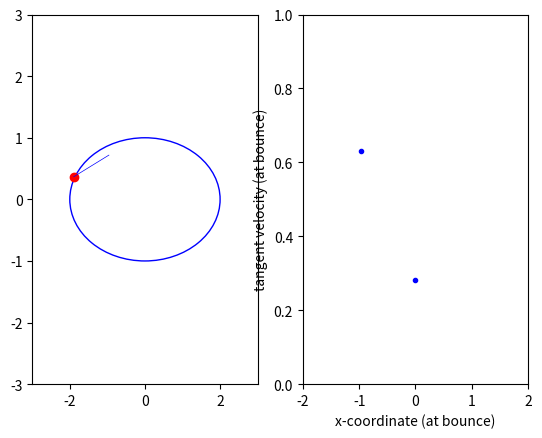

Write Python code to recreate this figure.
# import numpy as np
# import matplotlib.pyplot as plt
# from matplotlib.animation import FuncAnimation
# from matplotlib.patches import Ellipse

# a, b = 50, 5

# # Initial position and angle
# position = [0.0, 5.0]
# angle = np.pi / 4

# ellipse = Ellipse([0, 0], 2 * a, 2 * b, edgecolor='b', fc='None')

# fig, (ax, ax_phase) = plt.subplots(1, 2)
# ax.set_xlim(-a - 1, a + 1)
# ax.set_ylim(-a - 1, a + 1)

# ax.add_patch(ellipse)

# ball, = ax.plot([], [], 'ro')
# trajectory_line, = ax.plot([], [], 'b-', linewidth=0.5)
# trajectory = []

# ellipse_perimeter = np.pi * (3 * (a + b) - np.sqrt((3 * a + b) * (a + 3 * b)))
# ax_phase.set_xlim(0, ellipse_perimeter / 2)
# ax_phase.set_ylim(0, np.pi / 2)
# ax_phase.set_xlabel("position")
# ax_phase.set_ylabel('angle')
# phase_points, = ax_phase.plot([], [], markersize=1)
# phase_data = []


# def check_collision(x, y, a, b):
#     return np.abs(x ** 2 / a ** 2 + y ** 2 / b ** 2 - 1) <= 1 * 10 ** (-2)


# def get_tangent_slope(x_0, y_0, a, b):
#     def tangent_line(x):
#         return -x_0 * b ** 2 / (y_0 * a ** 2) * (x - x_0) + y_0
#     return tangent_line, -x_0 * b ** 2 / (y_0 * a ** 2)


# def get_reflection_line_point(x_0, y_0, a, b, theta):
#     tangent_line, s1 = get_tangent_slope(x_0, y_0, a, b)
#     slope = (s1 + np.tan(theta)) / (1 - s1 * np.tan(theta))
#     b_i = y_0 - slope * x_0
#     x = np.sqrt((1 - b_i ** 2 / b ** 2) / (1 / a ** 2 + slope ** 2 / b ** 2))
#     y = slope * x + b_i
#     return slope, b_i, [x, y]


# def update_position(x_0, y_0, theta, a, b):
#     dx = np.cos(theta)
#     dy = np.sin(theta)
#     x_new = x_0 + dx
#     y_new = y_0 + dy

#     # Check if the ball collides with the ellipse boundary
#     if check_collision(x_new, y_new, a, b):
#         theta = -theta  # Reflect angle if collision
#     return x_new, y_new, theta


# def ball_movements(frame):
#     global position, angle

#     # Update the ball position
#     x_0, y_0 = position
#     x_new, y_new, angle = update_position(x_0, y_0, angle, a, b)

#     position = [x_new, y_new]

#     # Update the trajectory
#     trajectory.append((x_new, y_new))
#     trajectory_x, trajectory_y = zip(*trajectory)
#     trajectory_line.set_data(trajectory_x, trajectory_y)
#     ball.set_data([x_new], [y_new])  # Update ball position with x and y as separate sequences

#     # Update phase diagram data
#     phase_data.append((ellipse_perimeter / 2 * (x_new / a), np.abs(angle)))
#     phase_x, phase_y = zip(*phase_data)
#     phase_points.set_data(phase_x, phase_y)

#     return ball, trajectory_line, phase_points


# # Create the animation
# ani = FuncAnimation(fig, ball_movements, frames=200, interval=100, blit=True)

# plt.show()



import numpy as np
import matplotlib.pyplot as plt
from matplotlib.animation import FuncAnimation
from matplotlib.patches import Ellipse

a, b = 2, 1

# Initial position and angle
position = [0.0, 1.0]
angle = np.pi / 1.1  # Initial direction angle
velocity = [np.cos(angle), np.sin(angle)]  # Initial velocity vector

ellipse = Ellipse([0, 0], 2 * a, 2 * b, edgecolor='b', fc='None')

fig, (ax, ax_phase) = plt.subplots(1, 2)
ax.set_xlim(-a - 1, a + 1)
ax.set_ylim(-a - 1, a + 1)

ax.add_patch(ellipse)

ball, = ax.plot([], [], 'ro')
trajectory_line, = ax.plot([], [], 'b-', linewidth=0.5)
trajectory = []

ax_phase.set_xlim(-a, a)  # X-axis limits as per the ellipse's x-axis
ax_phase.set_ylim(0, 1.0)  # Adjust Y-axis for tangent velocity
ax_phase.set_xlabel("x-coordinate (at bounce)")
ax_phase.set_ylabel('tangent velocity (at bounce)')
phase_points, = ax_phase.plot([], [], 'bo', markersize=3)
phase_data = []


def check_collision(x, y, a, b):
    # Check if the point is on or outside the ellipse
    return (x ** 2 / a ** 2 + y ** 2 / b ** 2) >= 1


def reflect_off_ellipse(x, y, vx, vy, a, b):
    # Compute the normal at the point (x, y) on the ellipse
    normal_x = 2 * x / a ** 2
    normal_y = 2 * y / b ** 2
    normal_len = np.sqrt(normal_x ** 2 + normal_y ** 2)
    normal_x /= normal_len
    normal_y /= normal_len

    # Reflect the velocity vector based on the normal
    dot_product = vx * normal_x + vy * normal_y
    vx_reflected = vx - 2 * dot_product * normal_x
    vy_reflected = vy - 2 * dot_product * normal_y

    return vx_reflected, vy_reflected


def calculate_tangent_velocity(x, y, vx, vy, a, b):
    # Tangent vector at the current position on the ellipse
    tangent_x = -b ** 2 * x
    tangent_y = a ** 2 * y
    tangent_len = np.sqrt(tangent_x ** 2 + tangent_y ** 2)
    tangent_x /= tangent_len
    tangent_y /= tangent_len

    # Project the velocity onto the tangent vector to get the tangent velocity
    tangent_velocity = vx * tangent_x + vy * tangent_y

    return np.abs(tangent_velocity)  # Use the absolute value of the tangent velocity


def ball_movements(frame):
    global position, velocity

    # Update the ball position
    x_0, y_0 = position
    vx, vy = velocity

    x_new = x_0 + vx
    y_new = y_0 + vy

    # Check if the ball collides with the ellipse boundary
    if check_collision(x_new, y_new, a, b):
        # Reflect the velocity vector if there is a collision
        vx, vy = reflect_off_ellipse(x_0, y_0, vx, vy, a, b)
        x_new = x_0 + vx
        y_new = y_0 + vy
        velocity = [vx, vy]

        # Calculate the tangent velocity just after the collision
        tangent_velocity = calculate_tangent_velocity(x_0, y_0, vx, vy, a, b)

        # Append the x-coordinate and tangent velocity to the phase space data
        phase_data.append((x_0, tangent_velocity))
        phase_x, phase_y = zip(*phase_data)
        phase_points.set_data(phase_x, phase_y)

    position = [x_new, y_new]

    # Update the trajectory (draw continuous line on the left plot)
    trajectory.append((x_new, y_new))
    trajectory_x, trajectory_y = zip(*trajectory)
    trajectory_line.set_data(trajectory_x, trajectory_y)
    ball.set_data([x_new], [y_new])  # Update ball position with x and y as separate sequences

    return ball, trajectory_line, phase_points


# Create the animation
ani = FuncAnimation(fig, ball_movements, frames=200, interval=10, blit=True)

plt.show()



# import numpy as np
# import matplotlib.pyplot as plt
# from matplotlib.animation import FuncAnimation
# from matplotlib.patches import Ellipse

# a, b = 50, 5

# # Initial position and constant speed
# position = [0.0, 5.0]
# angle = np.pi / 14  # Initial direction angle
# speed = 1  # Constant speed (fixed magnitude of velocity)
# velocity = [speed * np.cos(angle), speed * np.sin(angle)]  # Initial velocity vector with constant magnitude

# ellipse = Ellipse([0, 0], 2 * a, 2 * b, edgecolor='b', fc='None')

# fig, (ax, ax_phase) = plt.subplots(1, 2)
# ax.set_xlim(-a - 1, a + 1)
# ax.set_ylim(-a - 1, a + 1)

# ax.add_patch(ellipse)

# ball, = ax.plot([], [], 'ro')
# trajectory_line, = ax.plot([], [], 'b-', linewidth=0.5)
# trajectory = []

# ax_phase.set_xlim(-a, a)  # X-axis limits as per the ellipse's x-axis
# ax_phase.set_ylim(0, np.pi / 2)  # Y-axis limits for angle
# ax_phase.set_xlabel("x-coordinate (at bounce)")
# ax_phase.set_ylabel('angle (at bounce)')
# phase_points, = ax_phase.plot([], [], 'bo', markersize=3)
# phase_data = []


# def check_collision(x, y, a, b):
#     # Check if the point is on or outside the ellipse
#     return (x ** 2 / a ** 2 + y ** 2 / b ** 2) >= 1


# def reflect_off_ellipse(x, y, vx, vy, a, b):
#     # Compute the normal at the point (x, y) on the ellipse
#     normal_x = 2 * x / a ** 2
#     normal_y = 2 * y / b ** 2
#     normal_len = np.sqrt(normal_x ** 2 + normal_y ** 2)
#     normal_x /= normal_len
#     normal_y /= normal_len

#     # Reflect the velocity vector based on the normal
#     dot_product = vx * normal_x + vy * normal_y
#     vx_reflected = vx - 2 * dot_product * normal_x
#     vy_reflected = vy - 2 * dot_product * normal_y

#     # Normalize the reflected velocity to maintain constant speed
#     velocity_magnitude = np.sqrt(vx_reflected ** 2 + vy_reflected ** 2)
#     vx_reflected = speed * vx_reflected / velocity_magnitude
#     vy_reflected = speed * vy_reflected / velocity_magnitude

#     return vx_reflected, vy_reflected


# def calculate_tangent_angle(x, y, vx, vy, a, b):
#     # Tangent vector at the current position on the ellipse
#     tangent_x = -b ** 2 * x
#     tangent_y = a ** 2 * y
#     tangent_len = np.sqrt(tangent_x ** 2 + tangent_y ** 2)
#     tangent_x /= tangent_len
#     tangent_y /= tangent_len

#     # Compute the angle between the velocity and the tangent vector
#     dot_product = vx * tangent_x + vy * tangent_y
#     velocity_len = np.sqrt(vx ** 2 + vy ** 2)
#     tangent_angle = np.arccos(dot_product / velocity_len)

#     # Map the angle to the range [0, pi/2]
#     tangent_angle = np.abs(np.pi / 2 - tangent_angle)

#     return tangent_angle


# def ball_movements(frame):
#     global position, velocity

#     # Update the ball position
#     x_0, y_0 = position
#     vx, vy = velocity

#     x_new = x_0 + vx
#     y_new = y_0 + vy

#     # Check if the ball collides with the ellipse boundary
#     if check_collision(x_new, y_new, a, b):
#         # Reflect the velocity vector if there is a collision
#         vx, vy = reflect_off_ellipse(x_0, y_0, vx, vy, a, b)
#         x_new = x_0 + vx
#         y_new = y_0 + vy
#         velocity = [vx, vy]

#         # Calculate the angle between velocity and the tangent vector at the point of collision
#         tangent_angle = calculate_tangent_angle(x_new, y_new, vx, vy, a, b)

#         # Append the x-coordinate and tangent angle to the phase space data
#         phase_data.append((x_new, tangent_angle))
#         phase_x, phase_y = zip(*phase_data)
#         phase_points.set_data(phase_x, phase_y)

#     position = [x_new, y_new]

#     # Update the trajectory (draw continuous line on the left plot)
#     trajectory.append((x_new, y_new))
#     trajectory_x, trajectory_y = zip(*trajectory)
#     trajectory_line.set_data(trajectory_x, trajectory_y)
#     ball.set_data([x_new], [y_new])  # Update ball position with x and y as separate sequences

#     return ball, trajectory_line, phase_points


# # Create the animation
# ani = FuncAnimation(fig, ball_movements, frames=200, interval=10, blit=True)  # Faster interval for quicker animation

# plt.show()
